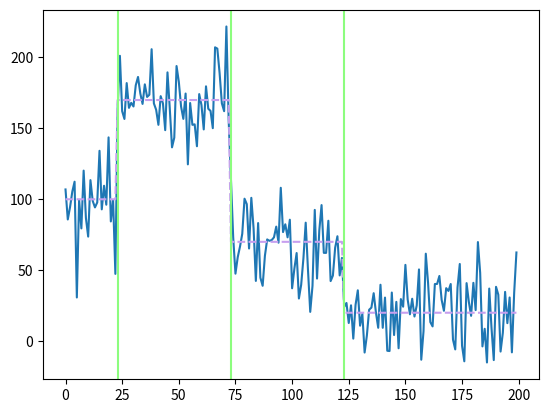

Source code (Python):
import numpy as np

import matplotlib.pyplot as plt

# Generate data
sigma = 20
arr_pt_1 = np.random.normal(loc=100, scale=sigma, size=23)
arr_pt_2 = np.random.normal(loc=170, scale=sigma, size=50)
arr_pt_3 = np.random.normal(loc=70, scale=sigma, size=50)
arr_pt_4 = np.random.normal(loc=20, scale=sigma, size=100 - 23)

arrs = [
    arr_pt_1,
    arr_pt_2,
    arr_pt_3,
    arr_pt_4,
]

realarr = np.concatenate([
    np.ones(shape=23)*100,
    np.ones(shape=50)*170,
    np.ones(shape=50)*70,
    np.ones(shape=100-23)*20,
])


trace = np.concatenate(arrs)

realx = [73, 23, 123]

fig, ax = plt.subplots()


ax.plot(trace, label='data')
ax.plot(realarr, label='ideal data', color='xkcd:lavender', ls='--')



for xline in realx:
        ax.axvline(x = xline, color='xkcd:easter green',)


plt.savefig('trace.pdf')